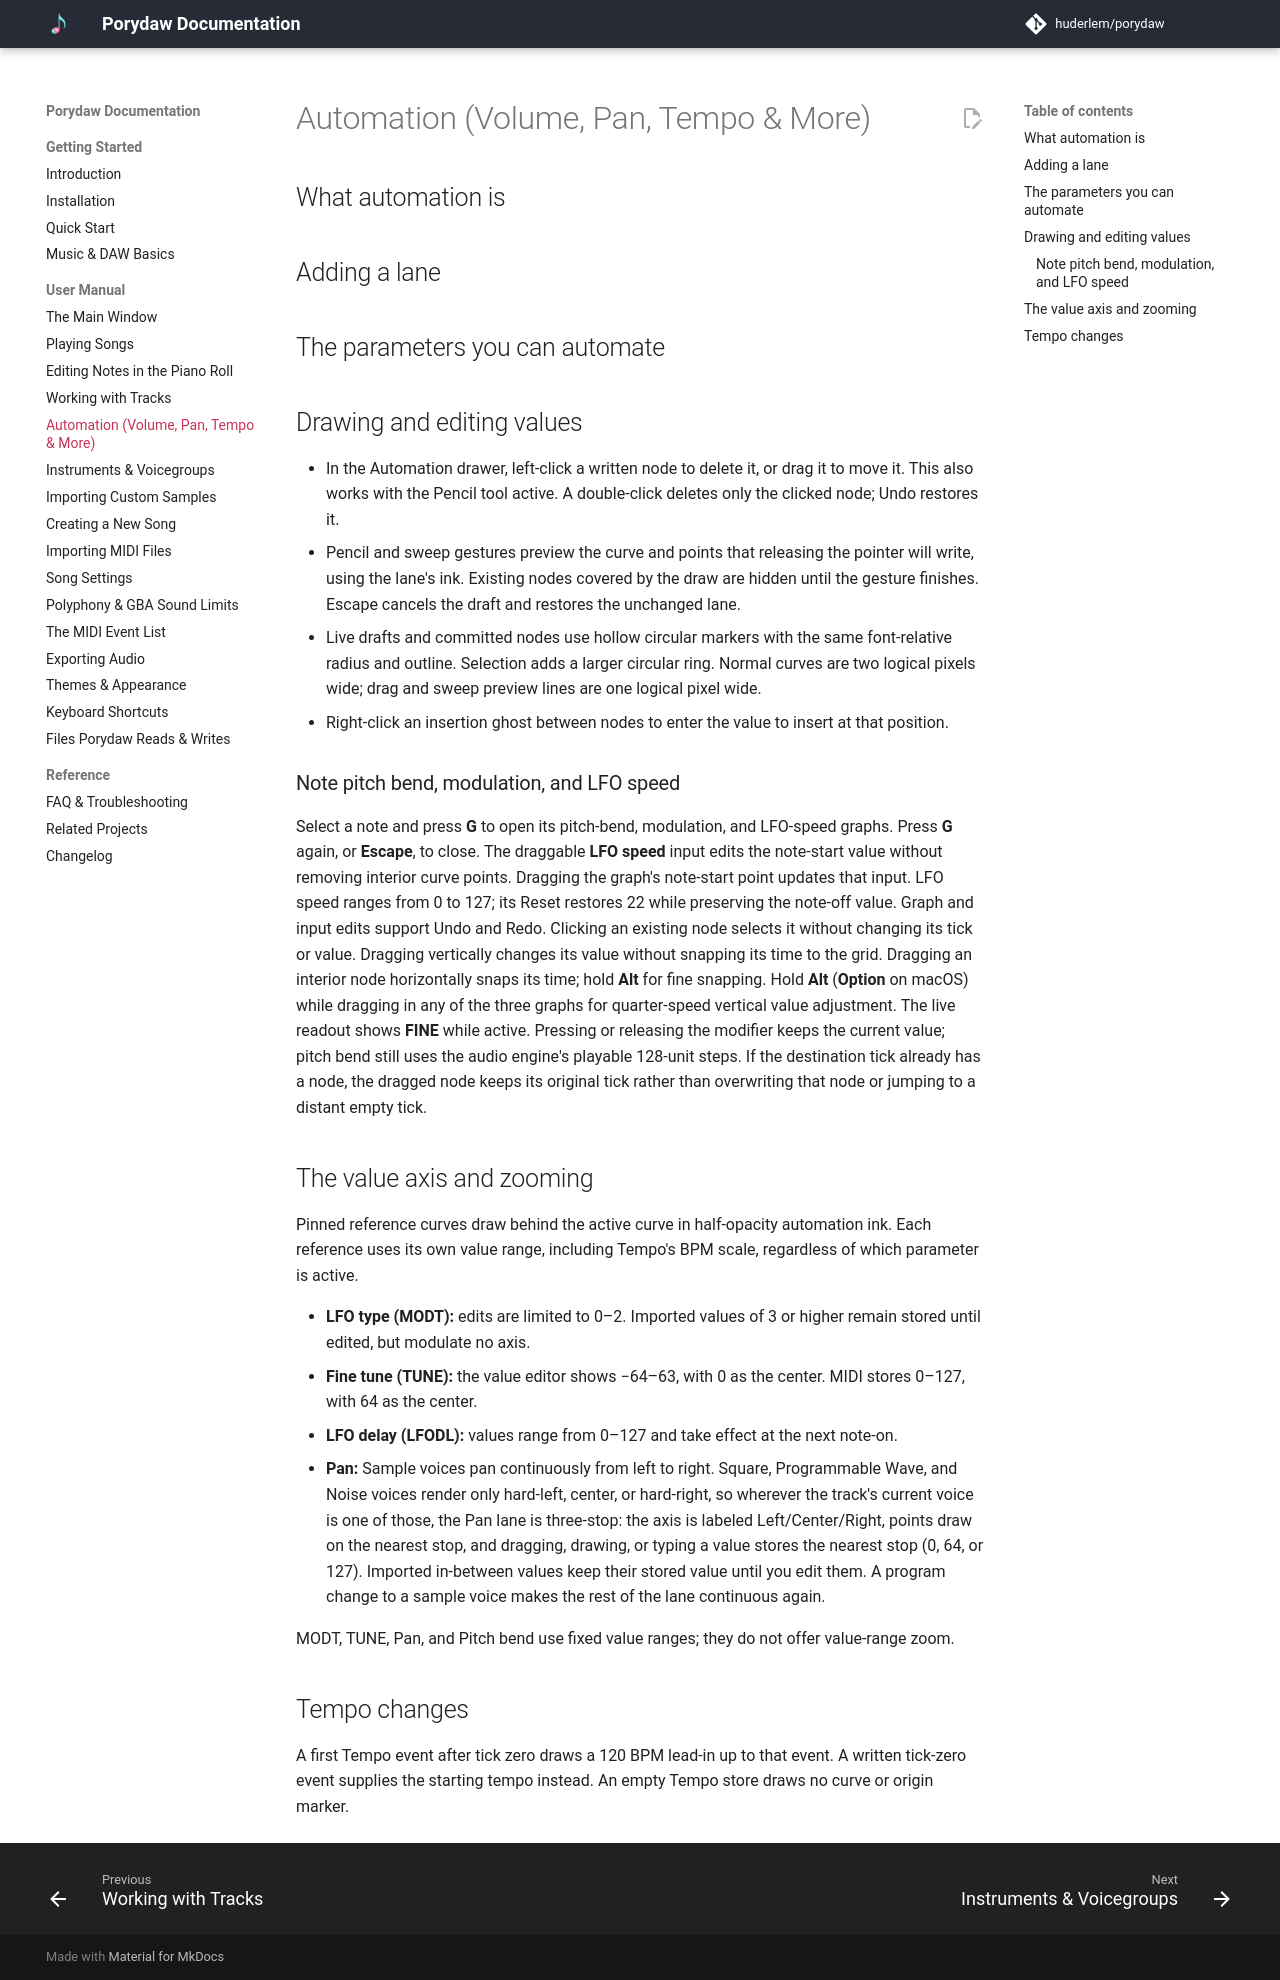

repository: Sp3cker/porydaw · page: manual/automation/index.html · generator: mkdocs

# Automation (Volume, Pan, Tempo & More)

## What automation is

<!-- TODO: Explain time-varying parameter curves in the shared Automation plot; Voice Changes use their own page. -->

## Adding a lane

<!-- TODO: Explain choosing any supported per-track parameter or song-global Tempo from the parameter list. -->

## The parameters you can automate

<!-- TODO: Describe Modulation, Volume, Pan, Bend range, LFO speed, Echo volume, Echo length, Pitch bend, and Tempo, including ranges and hardware quantization. -->

## Drawing and editing values

- In the Automation drawer, left-click a written node to delete it, or drag it
  to move it. This also works with the Pencil tool active. A double-click
  deletes only the clicked node; Undo restores it.
- Pencil and sweep gestures preview the curve and points that releasing the
  pointer will write, using the lane's ink. Existing nodes covered by the draw
  are hidden until the gesture finishes. Escape cancels the draft and restores
  the unchanged lane.
- Live drafts and committed nodes use hollow circular markers with the same
  font-relative radius and outline. Selection adds a larger circular ring.
  Normal curves are two logical pixels wide; drag and sweep preview lines
  are one logical pixel wide.
- Right-click an insertion ghost between nodes to enter the value to insert
  at that position.

### Note pitch bend, modulation, and LFO speed

Select a note and press **G** to open its pitch-bend, modulation, and LFO-speed
graphs. Press **G** again, or **Escape**, to close.
The draggable **LFO speed** input edits the note-start value without removing
interior curve points. Dragging the graph's note-start point updates that input.
LFO speed ranges from 0 to 127; its Reset restores 22 while preserving the
note-off value. Graph and input edits support Undo and Redo.
Clicking an existing node selects it without changing its tick or value.
Dragging vertically changes its value without snapping its time to the grid.
Dragging an interior node horizontally snaps its time; hold **Alt** for fine snapping.
Hold **Alt** (**Option** on macOS) while dragging in any of the three graphs
for quarter-speed vertical value adjustment. The live readout shows **FINE**
while active. Pressing or releasing the modifier keeps the current value;
pitch bend still uses the audio engine's playable 128-unit steps.
If the destination tick already has a node, the dragged node keeps its original
tick rather than overwriting that node or jumping to a distant empty tick.

## The value axis and zooming

Pinned reference curves draw behind the active curve in half-opacity automation
ink. Each reference uses its own value range, including Tempo's BPM scale,
regardless of which parameter is active.

- **LFO type (MODT):** edits are limited to 0–2. Imported values of 3 or
  higher remain stored until edited, but modulate no axis.
- **Fine tune (TUNE):** the value editor shows −64–63, with 0 as the
  center. MIDI stores 0–127, with 64 as the center.
- **LFO delay (LFODL):** values range from 0–127 and take effect at the
  next note-on.
- **Pan:** Sample voices pan continuously from left to right. Square,
  Programmable Wave, and Noise voices render only hard-left, center, or
  hard-right, so wherever the track's current voice is one of those, the
  Pan lane is three-stop: the axis is labeled Left/Center/Right, points
  draw on the nearest stop, and dragging, drawing, or typing a value
  stores the nearest stop (0, 64, or 127). Imported in-between values keep
  their stored value until you edit them. A program change to a sample
  voice makes the rest of the lane continuous again.

MODT, TUNE, Pan, and Pitch bend use fixed value ranges; they do not offer
value-range zoom.

<!-- TODO: Explain display-only automatic and fixed value ranges without implying data clipping. -->

## Tempo changes

<!-- TODO: Explain editing song-global Tempo in the shared plot, BPM limits, position display, and loops. -->

A first Tempo event after tick zero draws a 120 BPM lead-in up to that event.
A written tick-zero event supplies the starting tempo instead. An empty Tempo
store draws no curve or origin marker.
